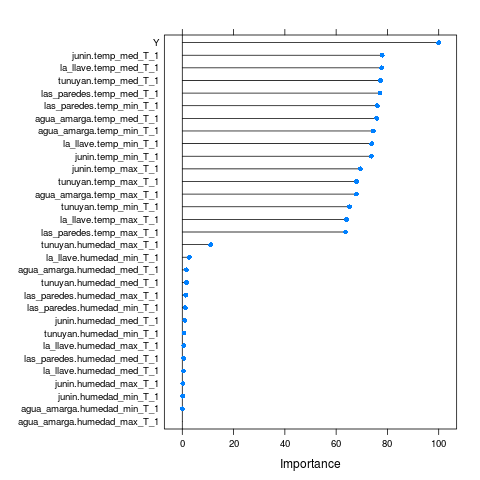

The file beside this chart, header and first rows:
, Overall
junin.temp_max_T_1, 69.49
junin.humedad_max_T_1, 0.227
junin.temp_med_T_1, 77.97
junin.humedad_med_T_1, 0.9684
junin.temp_min_T_1, 73.75
junin.humedad_min_T_1, 0.1893
tunuyan.temp_max_T_1, 67.94
tunuyan.humedad_max_T_1, 11.07
tunuyan.temp_med_T_1, 77.31
tunuyan.humedad_med_T_1, 1.567
tunuyan.temp_min_T_1, 65.2
tunuyan.humedad_min_T_1, 0.6391
agua_amarga.temp_max_T_1, 67.88
agua_amarga.humedad_max_T_1, 0
agua_amarga.temp_med_T_1, 75.81
agua_amarga.humedad_med_T_1, 1.626
agua_amarga.temp_min_T_1, 74.46
agua_amarga.humedad_min_T_1, 0.02173
las_paredes.temp_max_T_1, 63.67
las_paredes.humedad_max_T_1, 1.346
las_paredes.temp_med_T_1, 77.16
las_paredes.humedad_med_T_1, 0.513
las_paredes.temp_min_T_1, 76.05
las_paredes.humedad_min_T_1, 1.167
la_llave.temp_max_T_1, 64.03
la_llave.humedad_max_T_1, 0.6019
la_llave.temp_med_T_1, 77.72
la_llave.humedad_med_T_1, 0.4692
la_llave.temp_min_T_1, 73.88
la_llave.humedad_min_T_1, 2.75
Y, 100
